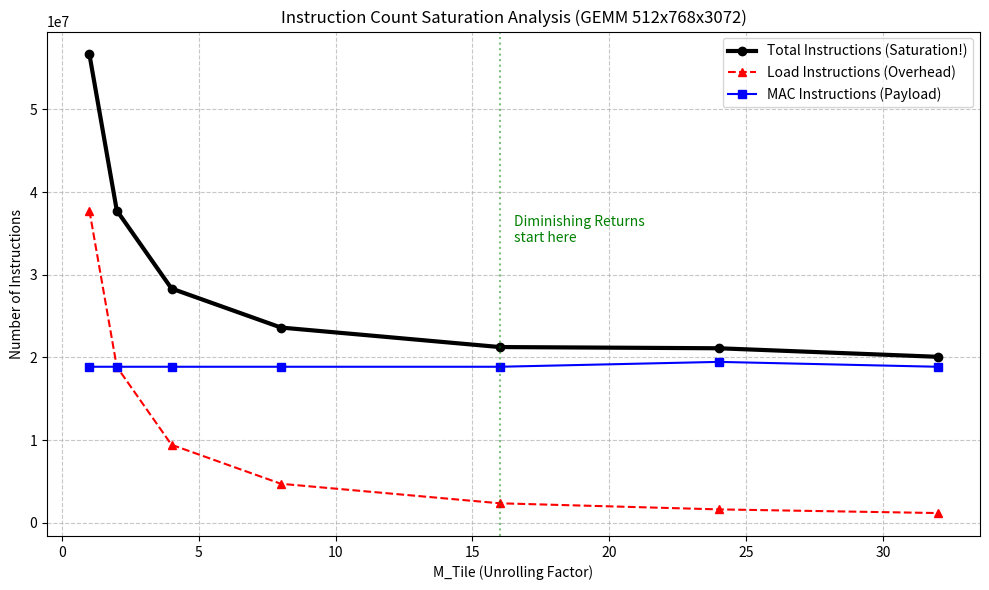

Here is the Python script that generated this plot: (Note: this script raises an exception after producing the figure.)
import os
import matplotlib.pyplot as plt
import numpy as np
import pandas as pd

def analyze_gemm_instructions(M, N, P, m_tile_values):
    """
    量化分析 Outer Product GEMM 的指令數飽和效應
    架構假設:
    - VLEN = 512 bits (64 elements for INT8)
    - 支援 Vector Load A (Strided) 與 Vector Load B (Unit-stride)
    - Output Stationary (Accumulators 鎖在 VRF)
    """
    # 硬體參數
    VLEN_BYTES = 64 # 512 bits / 8 bits (INT8) elements per vector
    
    results = []
    
    # P 維度 (Width) 被 VLEN 切分
    num_p_tiles = np.ceil(P / VLEN_BYTES)
    
    for m_tile in m_tile_values:
        # M 維度 (Height) 被 m_tile 切分 (這就是 Unrolling Factor)
        num_m_blocks = np.ceil(M / m_tile)
        
        # --- 核心分析邏輯 ---
        # 總共需要執行的 "Micro-Kernels" 數量
        # 一個 Micro-Kernel = 讀入一個 B 向量，更新 m_tile 個 accumulators
        total_kernels = num_p_tiles * num_m_blocks * N
        
        # 1. Load Instructions (Overhead)
        # 每次 Kernel 需要:
        #   - 1 個 Vector Load B (Unit-stride)
        #   - 1 個 Vector Load A (Strided) -> 這裡假設硬體支援 strided vector load
        instr_load = total_kernels * 2
        
        # 2. MAC Instructions (Payload)
        # 每次 Kernel 需要:
        #   - m_tile 個 MAC 指令 (對 acc[0]...acc[m_tile-1] 做更新)
        #   注意: 這就是為什麼 MAC 指令總數幾乎不變的原因
        #   總 MAC 指令數 ~= (M * N * P) / VLEN，跟 m_tile 無關
        instr_mac = total_kernels * m_tile
        
        # 3. Store Instructions (Overhead)
        # 只有在算完 N 迴圈後，才把 Accumulators 寫回 Memory
        # 每個 Block 有 m_tile 個 accumulators
        instr_store = (num_p_tiles * num_m_blocks) * m_tile
        
        total_inst = instr_load + instr_mac + instr_store
        
        # 4. Arithmetic Intensity (計算密度指標)
        # 每一個 Load/Store 指令對應多少個運算指令
        ai_ratio = instr_mac / (instr_load + instr_store)

        results.append({
            "m_tile": m_tile,
            "Total Insts": int(total_inst),
            "MAC Insts (Fixed)": int(instr_mac),
            "Load Insts (Variable)": int(instr_load),
            "Store Insts": int(instr_store),
            "Efficiency (MAC%)": f"{instr_mac/total_inst:.1%}",
            "AI Ratio": f"{ai_ratio:.1f}"
        })

    df = pd.DataFrame(results)
    return df

# --- 執行分析 (以 BERT FFN Up-Projection 為例) ---
# M=512, N=768 (Input Dim), P=3072 (Output Dim)
# 觀察 m_tile 從 1 到 32 的變化
M, N, P = 512, 768, 3072
# M, N, P = 32, 256, 256
m_tiles = [1, 2, 4, 8, 16, 24, 32]

df = analyze_gemm_instructions(M, N, P, m_tiles)

# --- 畫圖 (Visualization) ---
plt.figure(figsize=(10, 6))

# 畫出各類指令的趨勢
plt.plot(df["m_tile"], df["Total Insts"], marker='o', linewidth=3, label="Total Instructions (Saturation!)", color='black')
plt.plot(df["m_tile"], df["Load Insts (Variable)"], marker='^', linestyle='--', label="Load Instructions (Overhead)", color='red')
plt.plot(df["m_tile"], df["MAC Insts (Fixed)"], marker='s', linestyle='-', label="MAC Instructions (Payload)", color='blue')

# 標註 Saturation Point
plt.axvline(x=16, color='green', linestyle=':', alpha=0.5)
plt.text(16.5, df["Total Insts"].max()*0.6, "Diminishing Returns\nstart here", color='green')

plt.title(f"Instruction Count Saturation Analysis (GEMM {M}x{N}x{P})")
plt.xlabel("M_Tile (Unrolling Factor)")
plt.ylabel("Number of Instructions")
plt.grid(True, which='both', linestyle='--', alpha=0.7)
plt.legend()
plt.tight_layout()

# 顯示數據表
print("\n=== Instruction Count Analysis Table ===")
print(df.to_string(index=False))

# 儲存圖片
current_dir = os.path.dirname(os.path.abspath(__file__))
output_path = os.path.join(current_dir, 'gemm_mtile_saturation.png')
plt.savefig(output_path)
print("\n圖表已儲存為 gemm_saturation.png")
